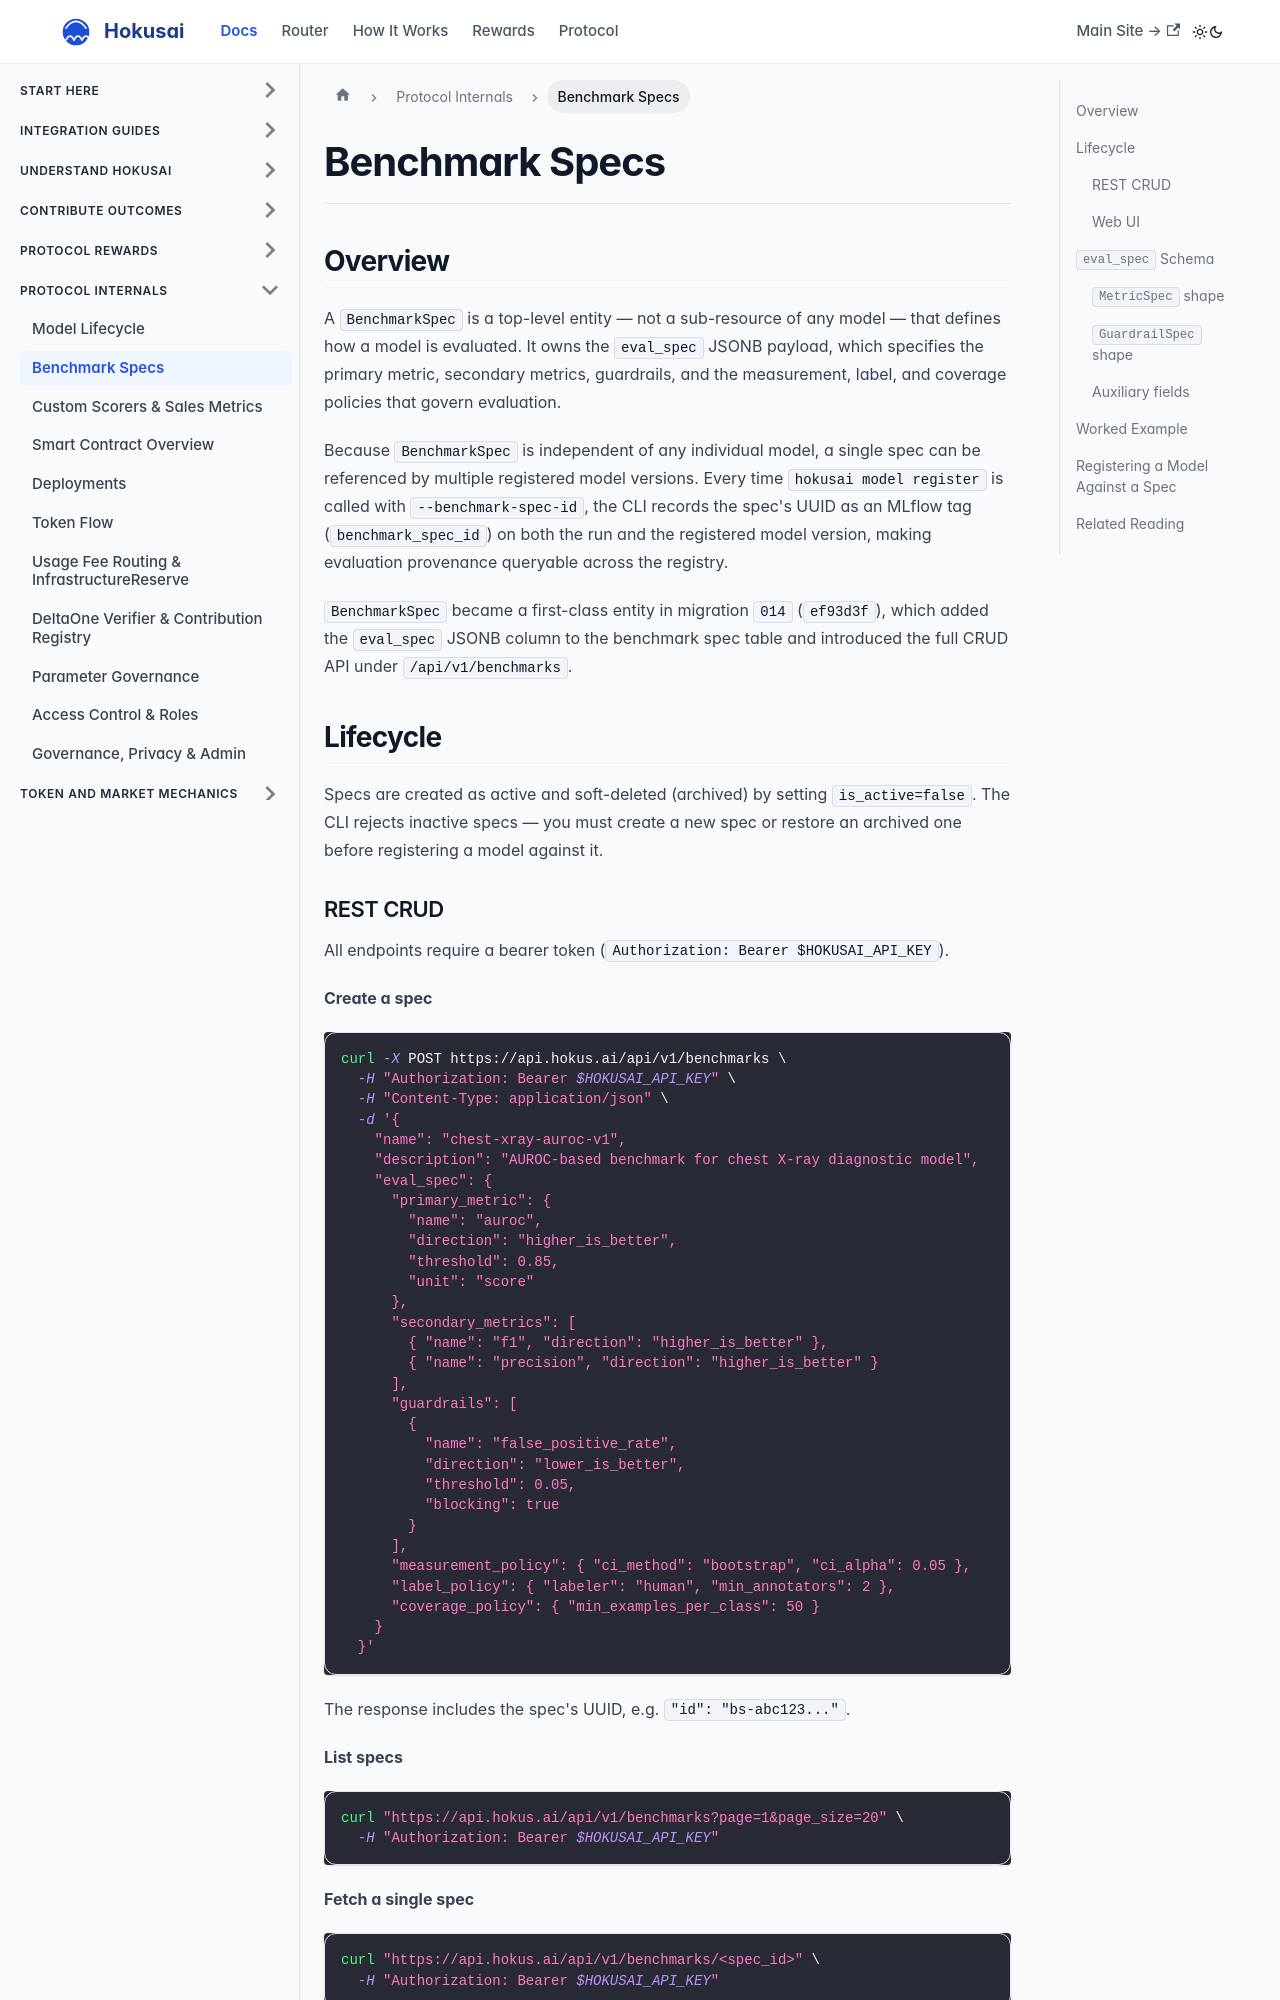

repository: Hokusai-protocol/hokusai-docs · page: core-workflows/benchmark-specs.html · generator: docusaurus

---
id: benchmark-specs
title: Benchmark Specs
sidebar_label: Benchmark Specs
description: BenchmarkSpec is the top-level entity that describes how a model is evaluated. This page documents the eval_spec schema, CRUD operations, and how to register a model against a spec.
---

# Benchmark Specs

## Overview

A `BenchmarkSpec` is a top-level entity — not a sub-resource of any model — that defines how a model is evaluated. It owns the `eval_spec` JSONB payload, which specifies the primary metric, secondary metrics, guardrails, and the measurement, label, and coverage policies that govern evaluation.

Because `BenchmarkSpec` is independent of any individual model, a single spec can be referenced by multiple registered model versions. Every time `hokusai model register` is called with `--benchmark-spec-id`, the CLI records the spec's UUID as an MLflow tag (`benchmark_spec_id`) on both the run and the registered model version, making evaluation provenance queryable across the registry.

`BenchmarkSpec` became a first-class entity in migration `014` (`ef93d3f`), which added the `eval_spec` JSONB column to the benchmark spec table and introduced the full CRUD API under `/api/v1/benchmarks`.

## Lifecycle

```mermaid
stateDiagram-v2
    [*] --> active: POST /api/v1/benchmarks
    active --> archived: DELETE /api/v1/benchmarks/{spec_id}\n(sets is_active=false)
```

Specs are created as active and soft-deleted (archived) by setting `is_active=false`. The CLI rejects inactive specs — you must create a new spec or restore an archived one before registering a model against it.
